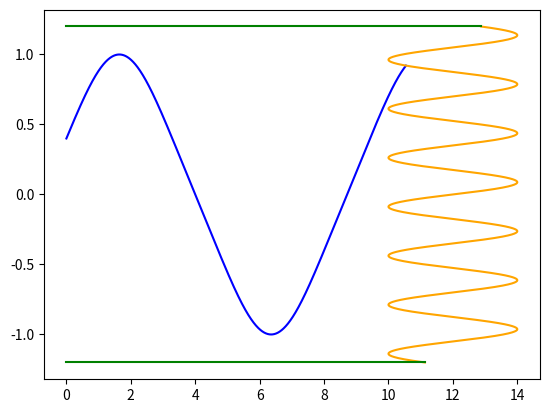

This figure's Python source:
import matplotlib.pyplot as plt
import numpy as np


radius: float = 1.2
n2: int = 1
omega: float = 3.2
y0: float = 0.4
alpha: float = np.deg2rad(42)


def f1(y: float) -> float:
    return 1.4 - 0.18 * y ** 4


def zf(y):
    return 12 + 2 * np.sin(17.951958020513104 * y)


def calculate_n1(y: float) -> float:
    return f1(y) * (1 - (0.35 / omega) ** 2)


def calculate_sin0() -> (float, int):
    n1_0 = calculate_n1(y0)
    sin_beta = np.sin(np.pi / 2 - np.arcsin(np.sin(np.abs(alpha)) * n2 / n1_0))
    return sin_beta, np.sign(alpha)


steps_cnt: int = 10000
delta: float = 2 * radius / steps_cnt

y: float = y0
z: float = 0
n: float = calculate_n1(y)
sin, sign = calculate_sin0()
length: float = 0


def next_step() -> None:
    global y, z, n, sin, sign, length

    length += delta
    y += sign * np.sqrt(1 - sin ** 2) * delta
    z += np.abs(sin) * delta

    new_n: float = calculate_n1(y) if radius >= np.abs(y) else n2
    new_sin: float = sin * n / new_n

    if np.abs(new_sin) >= 1:
        sign *= -1
    else:
        n = new_n
        sin = new_sin


y_points: list[float] = []
z_points: list[float] = []
end_y_points: list[float] = []
end_z_points: list[float] = []


def process() -> None:
    global y_points, z_points, end_y_points, end_z_points

    while z < zf(y):
        y_points.append(y)
        z_points.append(z)
        next_step()

    end_y_points = np.arange(-radius, radius, delta)
    end_z_points = zf(end_y_points)


if __name__ == '__main__':
    process()

    print(length)

    bottom_line_end = end_z_points[0]
    top_line_end = end_z_points[-1]

    wave_color = 'blue'
    lines_color = 'green'
    end_color = 'orange'

    plt.plot(z_points, y_points, wave_color,
             end_z_points, end_y_points, end_color,
             [0, bottom_line_end], [-radius, -radius], lines_color,
             [0, top_line_end], [radius, radius], lines_color)
    plt.show()
